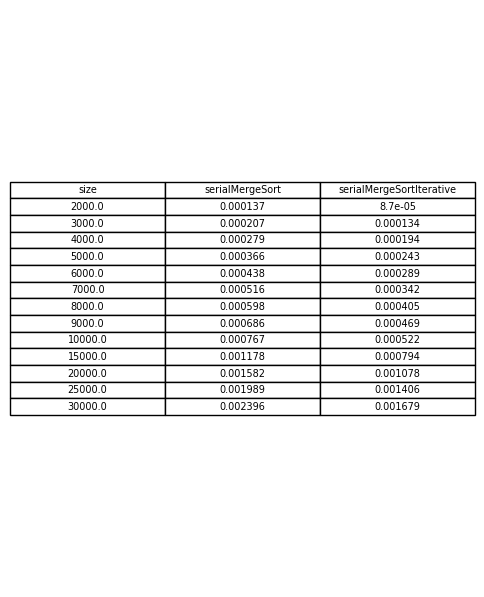

The file beside this chart, header and first rows:
size	serialMergeSort	serialMergeSortIterative
2000	0.000137	0.000087
3000	0.000207	0.000134
4000	0.000279	0.000194
5000	0.000366	0.000243
6000	0.000438	0.000289
7000	0.000516	0.000342
8000	0.000598	0.000405
9000	0.000686	0.000469
10000	0.000767	0.000522
15000	0.001178	0.000794
20000	0.001582	0.001078
25000	0.001989	0.001406
30000	0.002396	0.001679
